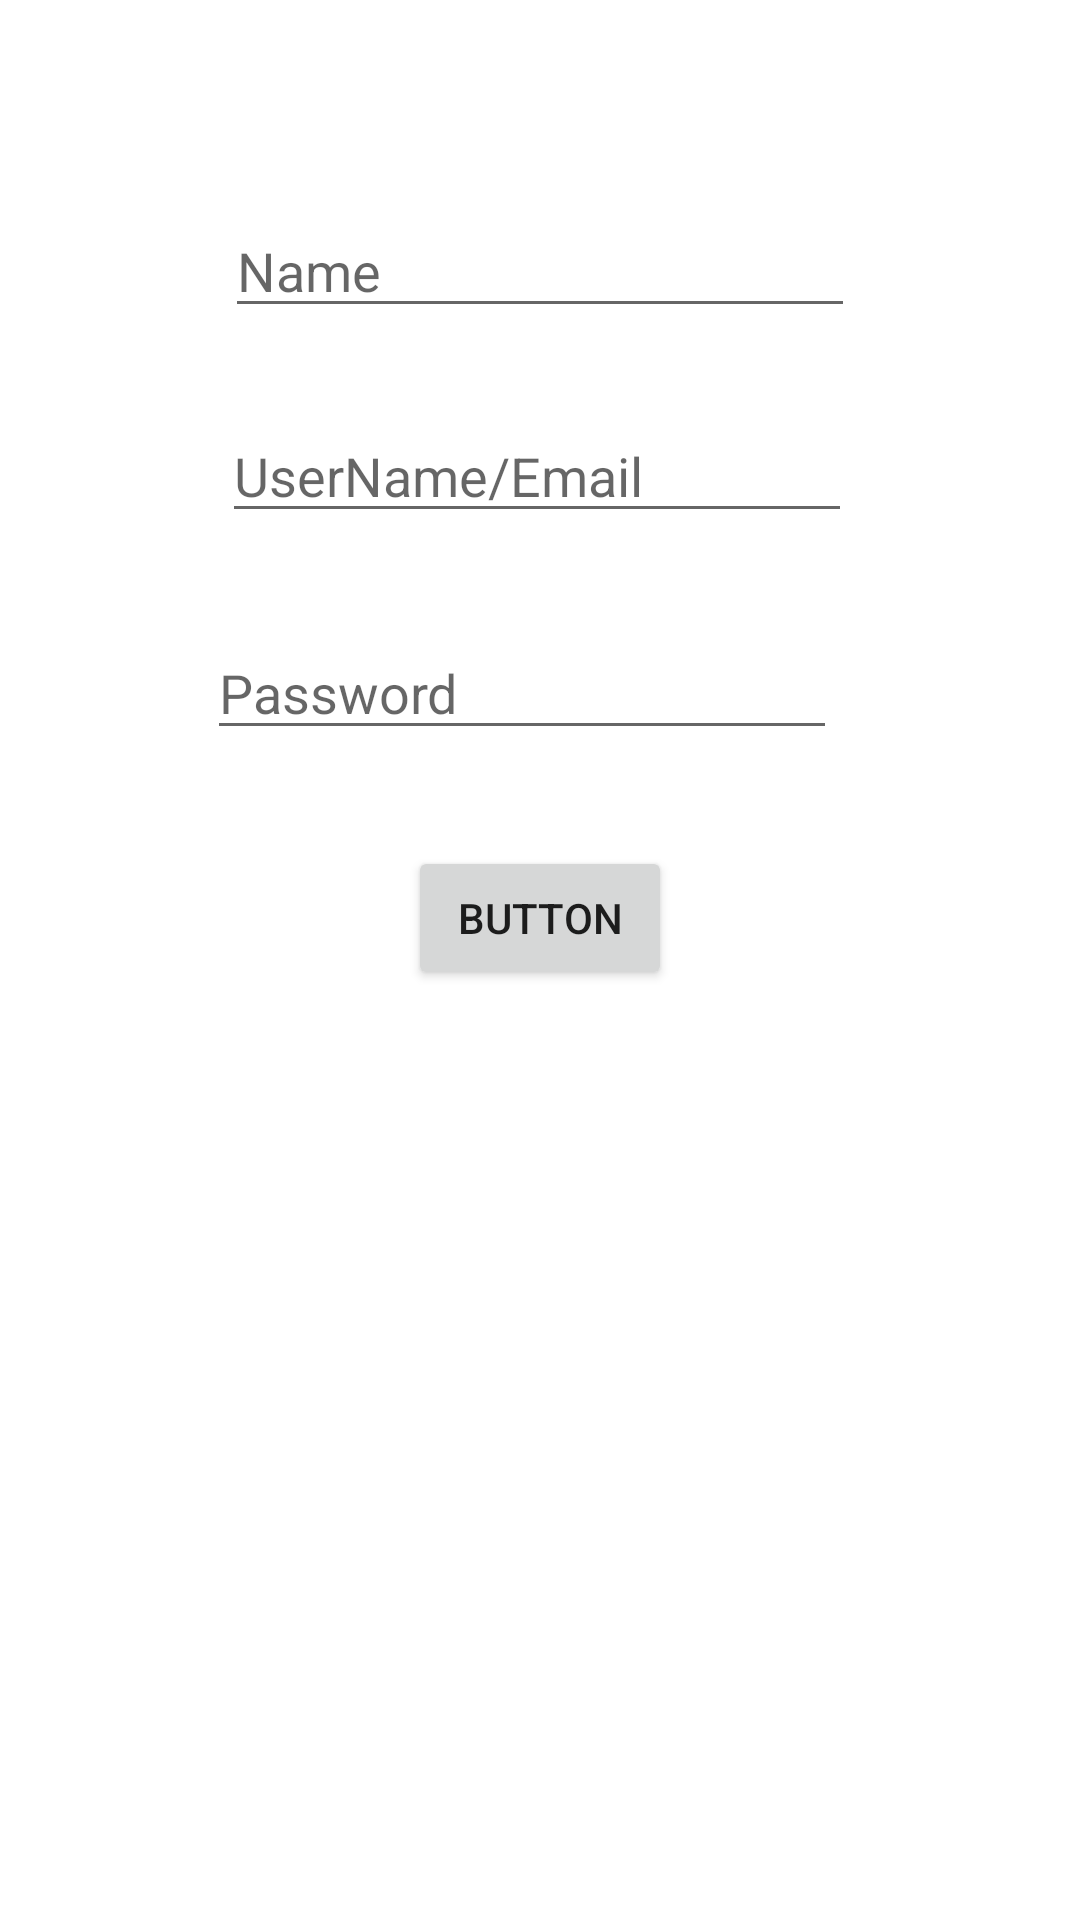

Here is an Android app screen rendered from its layout file. Give the layout XML and the strings, colors and styles it references.
<!-- AndroidManifest.xml: application theme Theme.MyDbDemo3 -->
<!-- res/layout/activity_add_user.xml -->
<?xml version="1.0" encoding="utf-8"?>
<androidx.constraintlayout.widget.ConstraintLayout xmlns:android="http://schemas.android.com/apk/res/android"
    xmlns:app="http://schemas.android.com/apk/res-auto"
    xmlns:tools="http://schemas.android.com/tools"
    android:layout_width="match_parent"
    android:layout_height="match_parent"
    tools:context=".Add_User">

    <EditText
        android:id="@+id/ed1"
        android:layout_width="wrap_content"
        android:layout_height="wrap_content"
        android:layout_marginTop="68dp"
        android:ems="10"
        android:hint="Name"
        android:inputType="textPersonName"
        app:layout_constraintEnd_toEndOf="parent"
        app:layout_constraintStart_toStartOf="parent"
        app:layout_constraintTop_toTopOf="parent" />

    <EditText
        android:id="@+id/ed2"
        android:layout_width="wrap_content"
        android:layout_height="wrap_content"
        android:layout_marginTop="27dp"
        android:layout_marginEnd="1dp"
        android:ems="10"
        android:hint="UserName/Email"
        android:inputType="textPersonName"
        app:layout_constraintEnd_toEndOf="@+id/ed1"
        app:layout_constraintTop_toBottomOf="@+id/ed1" />

    <EditText
        android:id="@+id/ed3"
        android:layout_width="wrap_content"
        android:layout_height="wrap_content"
        android:layout_marginTop="31dp"
        android:layout_marginEnd="5dp"
        android:ems="10"
        android:hint="Password"
        android:inputType="textPassword"
        app:layout_constraintEnd_toEndOf="@+id/ed2"
        app:layout_constraintTop_toBottomOf="@+id/ed2" />

    <Button
        android:id="@+id/btn"
        android:layout_width="wrap_content"
        android:layout_height="wrap_content"
        android:layout_marginTop="32dp"
        android:text="Button"
        app:layout_constraintEnd_toEndOf="parent"
        app:layout_constraintStart_toStartOf="parent"
        app:layout_constraintTop_toBottomOf="@+id/ed3" />
</androidx.constraintlayout.widget.ConstraintLayout>
<!-- resources referenced by this layout -->
<resources>
  <style name="Theme.MyDbDemo3" parent="Theme.MaterialComponents.DayNight.DarkActionBar">
          
          <item name="colorPrimary">@color/purple_500</item>
          <item name="colorPrimaryVariant">@color/purple_700</item>
          <item name="colorOnPrimary">@color/white</item>
          
          <item name="colorSecondary">@color/teal_200</item>
          <item name="colorSecondaryVariant">@color/teal_700</item>
          <item name="colorOnSecondary">@color/black</item>
          
          <item name="android:statusBarColor" tools:targetApi="l">?attr/colorPrimaryVariant</item>
          
      </style>
  <!-- not gathered from this repository: default colours our renderer supplied (Android Studio template values) -->
  <color name="purple_500">#FF6200EE</color>
  <color name="purple_700">#FF3700B3</color>
  <color name="teal_200">#FF03DAC5</color>
  <color name="teal_700">#FF018786</color>
  <color name="black">#FF000000</color>
  <color name="white">#FFFFFFFF</color>
</resources>
